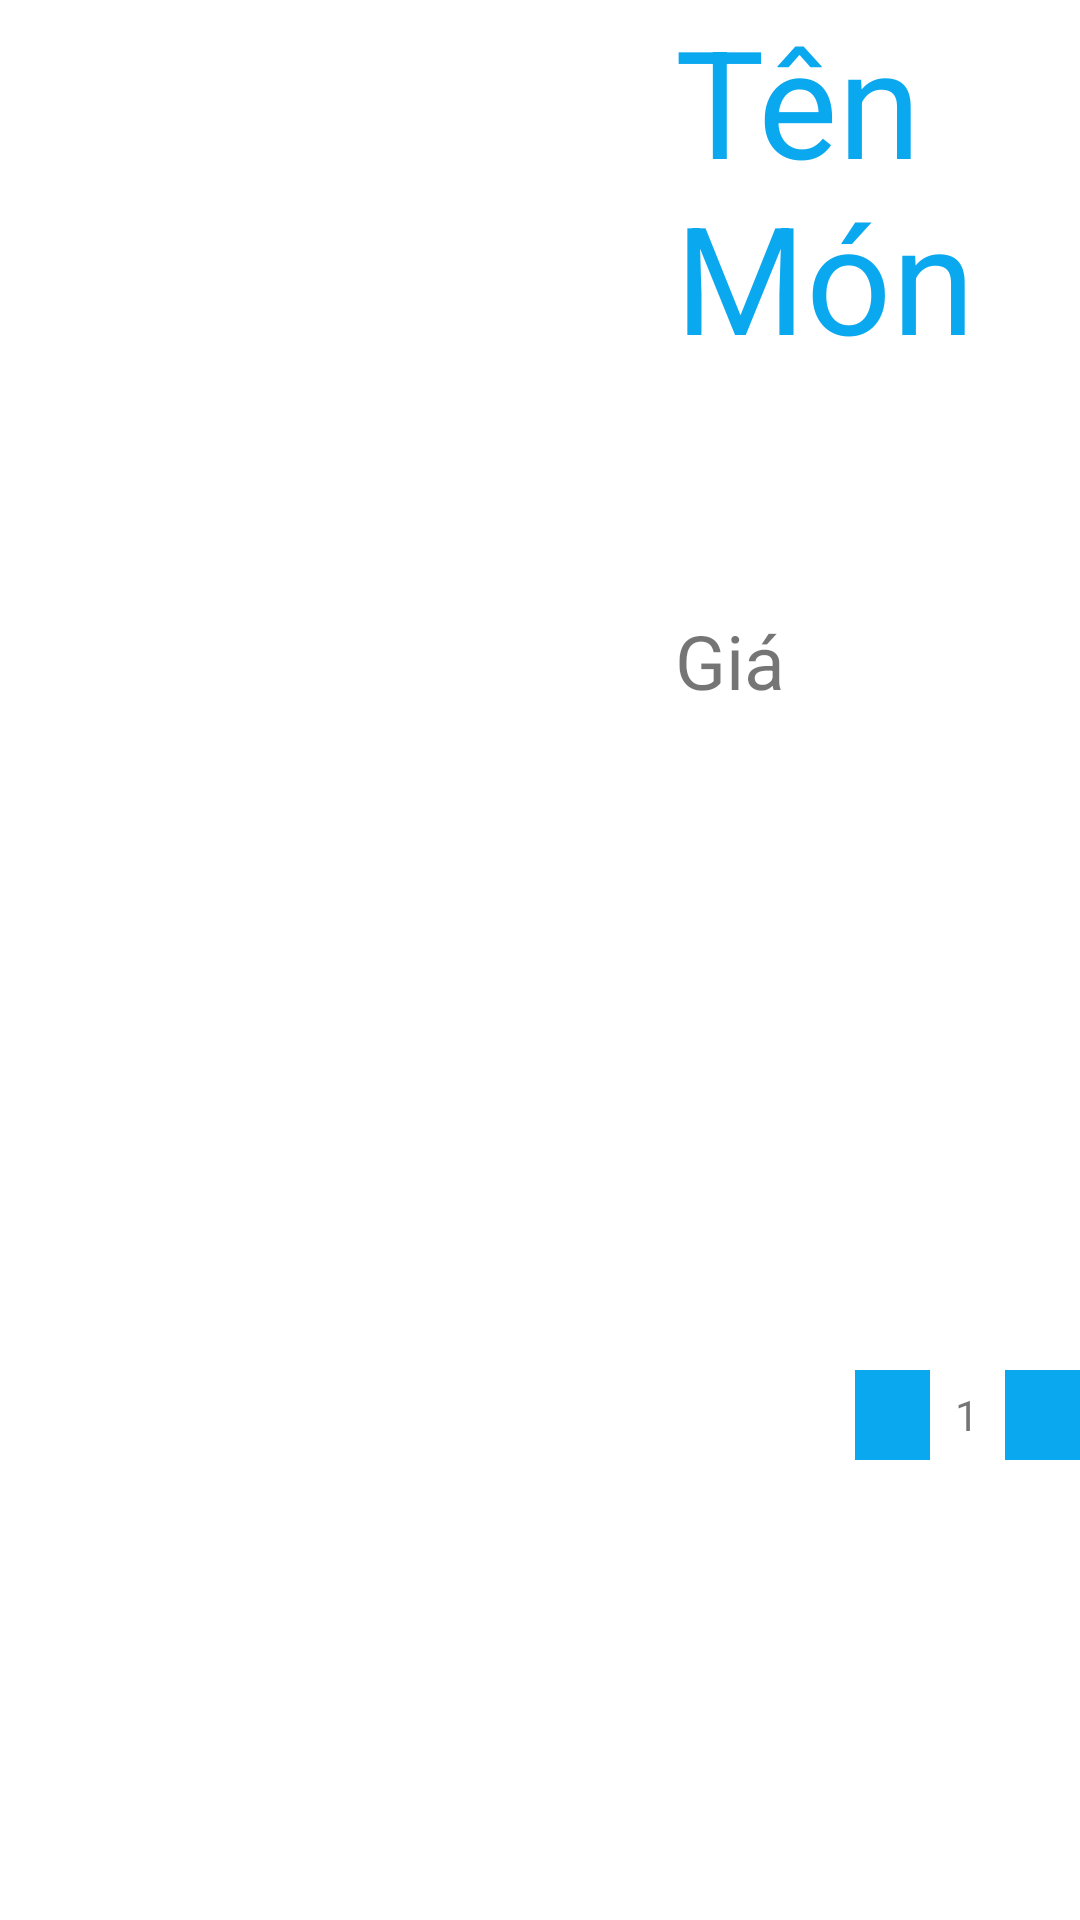

Write the Android layout XML for this screen, with the resource values it uses.
<!-- AndroidManifest.xml: application theme Theme.FoodOrderingProject -->
<!-- res/layout/menu_item_layout.xml -->
<?xml version="1.0" encoding="utf-8"?>
<LinearLayout xmlns:android="http://schemas.android.com/apk/res/android"
    xmlns:app="http://schemas.android.com/apk/res-auto"
    xmlns:tools="http://schemas.android.com/tools"
    android:layout_width="match_parent"
    android:layout_height="225dp">

    <ImageView
        android:id="@+id/imgMenu"
        android:layout_width="225dp"
        android:layout_height="225dp" />

    <LinearLayout
        android:layout_width="match_parent"
        android:layout_height="match_parent"
        android:orientation="vertical">

        <TextView
            android:id="@+id/tvName"
            android:layout_width="match_parent"
            android:layout_height="50dp"
            android:layout_weight="1"
            android:text="Tên Món"
            android:textColor="#0AA8EF"
            android:textSize="50dp" />

        <TextView
            android:id="@+id/tvPrice"
            android:layout_width="match_parent"
            android:layout_height="100dp"
            android:layout_weight="1"
            android:text="Giá"
            android:textSize="25dp"/>

        <LinearLayout
            android:layout_width="75dp"
            android:layout_gravity="right"
            android:layout_height="wrap_content"
            android:layout_weight="1"
            android:orientation="horizontal">

            <ImageButton
                android:id="@+id/btnImgDown"
                android:layout_width="45dp"
                android:layout_height="30dp"
                android:layout_weight="1"
                android:text="Button"
                android:background="#0AA8EF"
              />

            <TextView
                android:id="@+id/textView3"
                android:layout_width="45dp"
                android:layout_height="30dp"
                android:layout_weight="1"
                android:text="1"
                android:gravity="center"
                android:layout_gravity="center_horizontal"/>

            <ImageButton
                android:id="@+id/btnImgUp"
                android:background="#0AA8EF"
                android:layout_width="45dp"
                android:layout_height="30dp"
                android:textSize="10dp"
                android:layout_weight="1"
                android:text="-" />
        </LinearLayout>
    </LinearLayout>
</LinearLayout>
<!-- resources referenced by this layout -->
<resources>
  <style name="Theme.FoodOrderingProject" parent="Base.Theme.FoodOrderingProject" />
  <style name="Base.Theme.FoodOrderingProject" parent="Theme.MaterialComponents.DayNight.NoActionBar">
          
          
          <item name="colorPrimary">#85C9FF</item>
      </style>
</resources>
